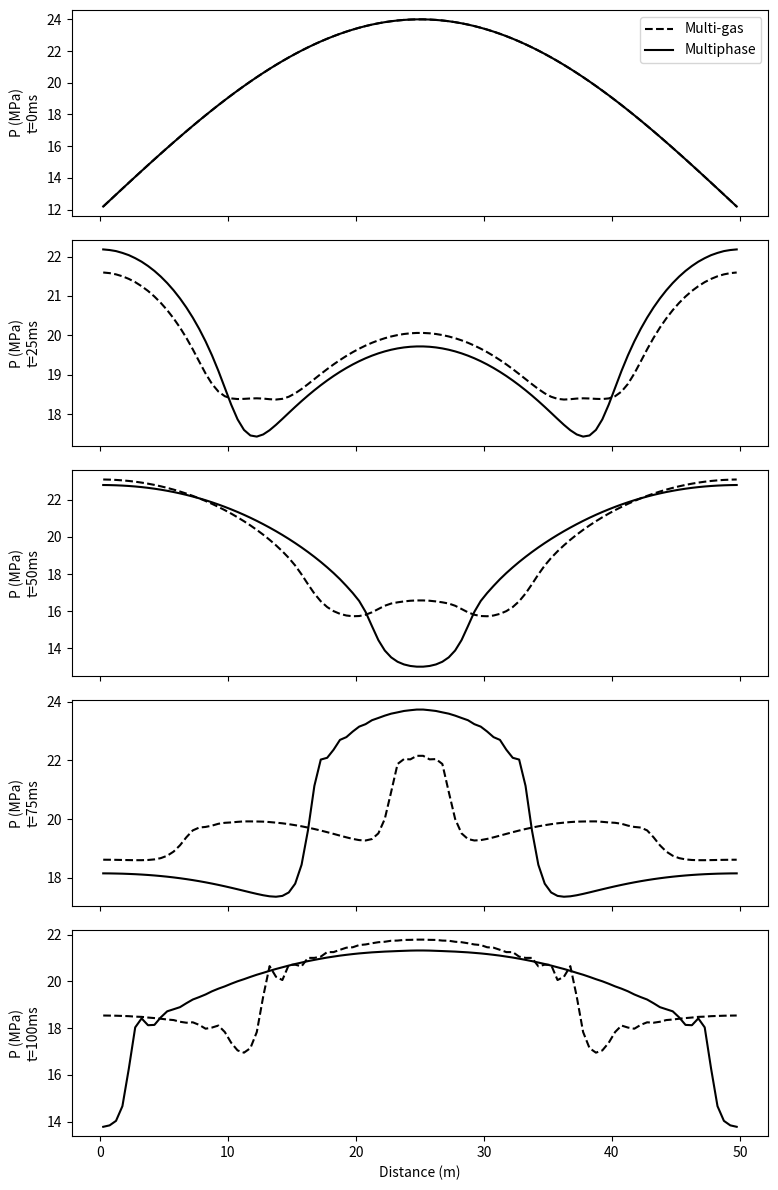
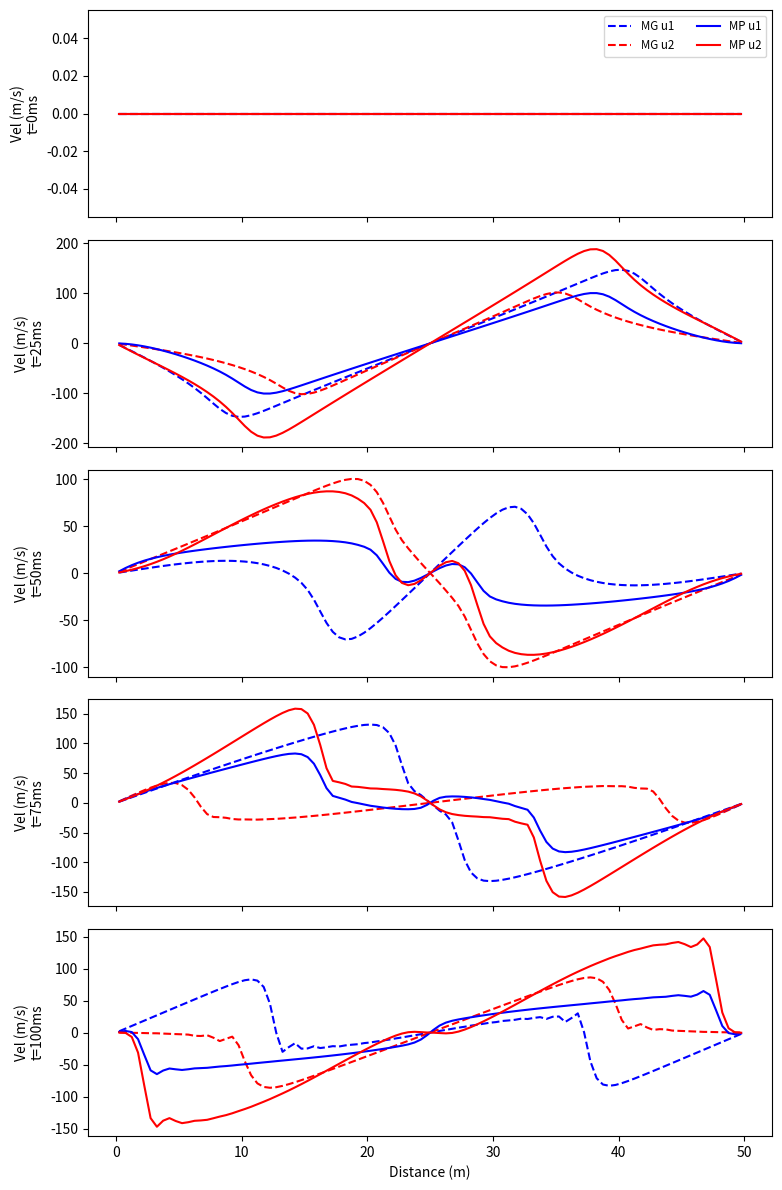

Generate these figures, in order, with matplotlib:
import numpy as np
import matplotlib.pyplot as plt

def solve_simulation_complete():
    # ==========================================
    # 1. SETUP & PARAMETERS
    # ==========================================
    L = 50.0            # Length [m]
    N = 100             # Grid points
    dx = L / N

    T_final = 0.100     # Final time [s]
    dt = 5e-6           # Time step [s]
    n_steps = int(round(T_final / dt))

    # Save steps for t = 0, 25, 50, 75, 100 ms
    save_times = [0.0, 0.025, 0.050, 0.075, 0.100]
    save_steps = [int(round(t/dt)) for t in save_times]

    # Constants
    Cv1 = 1355.0; R1 = 452.0
    Cv2 = 2710.0; R2 = 903.0

    # Grid (Staggered)
    x_c = np.linspace(dx/2, L - dx/2, N) # Cell centers

    # ==========================================
    # 2. INITIAL CONDITIONS
    # ==========================================
    def get_ICs():
        term_sin = np.sin(np.pi * x_c / L)

        # Multi-gas ICs
        p1_mg = 12e6 * (1.0 + term_sin) * (0.5 + 0.1 * term_sin)
        p2_mg = 12e6 * (1.0 + term_sin) * (0.5 - 0.1 * term_sin)
        T_mg = 413.0

        # Multiphase ICs
        p_mp = 12e6 * (1.0 + term_sin)
        alpha1_mp = 0.5 + 0.1 * term_sin
        alpha2_mp = 1.0 - alpha1_mp
        T_mp = 413.0

        return p1_mg, p2_mg, T_mg, p_mp, alpha1_mp, alpha2_mp, T_mp

    def get_flux(u, phi):
        flx = np.zeros(len(u))
        for i in range(1, len(u)-1):
            if u[i] >= 0: flx[i] = u[i] * phi[i-1]
            else: flx[i] = u[i] * phi[i]
        return flx

    # ==========================================
    # 3. SOLVER: MULTI-GAS
    # ==========================================
    print("Running Multi-Gas Simulation...")
    p1_0, p2_0, T_0, _, _, _, _ = get_ICs()

    # Initialize Conservative Variables
    rho1 = p1_0 / (R1 * T_0)
    rho2 = p2_0 / (R2 * T_0)
    E1 = rho1 * Cv1 * T_0
    E2 = rho2 * Cv2 * T_0

    u1 = np.zeros(N+1)
    u2 = np.zeros(N+1)

    mg_results = {}

    # Save initial state
    curr_T1 = E1/(rho1*Cv1); P1 = rho1*R1*curr_T1
    curr_T2 = E2/(rho2*Cv2); P2 = rho2*R2*curr_T2
    mg_results[0] = {
        'x': x_c,
        'p': P1+P2,
        'u1': 0.5*(u1[:-1]+u1[1:]),
        'u2': 0.5*(u2[:-1]+u2[1:])
    }

    # Working variables
    r1 = rho1.copy(); r2 = rho2.copy()
    e1 = E1.copy(); e2 = E2.copy()
    v1 = u1.copy(); v2 = u2.copy()

    for n in range(1, n_steps+1):
        # --- Update Mass ---
        f_r1 = get_flux(v1, r1)
        f_r2 = get_flux(v2, r2)
        r1 = r1 - (dt/dx)*(f_r1[1:] - f_r1[:-1])
        r2 = r2 - (dt/dx)*(f_r2[1:] - f_r2[:-1])

        # --- Update Energy ---
        curr_T1 = e1 / (r1 * Cv1)
        curr_P1 = r1 * R1 * curr_T1
        curr_H1 = e1 + curr_P1
        f_e1 = get_flux(v1, curr_H1)

        curr_T2 = e2 / (r2 * Cv2)
        curr_P2 = r2 * R2 * curr_T2
        curr_H2 = e2 + curr_P2
        f_e2 = get_flux(v2, curr_H2)

        e1 = e1 - (dt/dx)*(f_e1[1:] - f_e1[:-1])
        e2 = e2 - (dt/dx)*(f_e2[1:] - f_e2[:-1])

        # --- Update Momentum ---
        dp1 = np.zeros(N+1); dp2 = np.zeros(N+1)
        dp1[1:-1] = (curr_P1[1:] - curr_P1[:-1])/dx
        dp2[1:-1] = (curr_P2[1:] - curr_P2[:-1])/dx

        rf1 = np.zeros(N+1); rf2 = np.zeros(N+1)
        rf1[1:-1] = 0.5*(r1[1:] + r1[:-1])
        rf2[1:-1] = 0.5*(r2[1:] + r2[:-1])

        v1_new = np.zeros_like(v1)
        v2_new = np.zeros_like(v2)

        for i in range(1, N):
            if v1[i]>0: du1 = (v1[i]-v1[i-1])/dx
            else: du1 = (v1[i+1]-v1[i])/dx

            if v2[i]>0: du2 = (v2[i]-v2[i-1])/dx
            else: du2 = (v2[i+1]-v2[i])/dx

            v1_new[i] = v1[i] + dt * (-v1[i]*du1 - (1.0/rf1[i])*dp1[i])
            v2_new[i] = v2[i] + dt * (-v2[i]*du2 - (1.0/rf2[i])*dp2[i])

        v1 = v1_new; v2 = v2_new

        if n in save_steps:
            T1 = e1/(r1*Cv1); P1 = r1*R1*T1
            T2 = e2/(r2*Cv2); P2 = r2*R2*T2
            mg_results[n] = {
                'x': x_c,
                'p': P1+P2,
                'u1': 0.5*(v1[:-1]+v1[1:]),
                'u2': 0.5*(v2[:-1]+v2[1:])
            }

    # ==========================================
    # 4. SOLVER: MULTIPHASE
    # ==========================================
    print("Running Multiphase Simulation...")
    _, _, _, p_0, a1_0, a2_0, T_mp_0 = get_ICs()

    rhop1 = p_0 / (R1 * T_mp_0)
    rhop2 = p_0 / (R2 * T_mp_0)
    m1 = a1_0 * rhop1
    m2 = a2_0 * rhop2
    E1_mp = m1 * Cv1 * T_mp_0
    E2_mp = m2 * Cv2 * T_mp_0

    u1_mp = np.zeros(N+1)
    u2_mp = np.zeros(N+1)

    mp_results = {}
    mp_results[0] = {
        'x': x_c,
        'p': p_0,
        'u1': 0.5*(u1_mp[:-1]+u1_mp[1:]),
        'u2': 0.5*(u2_mp[:-1]+u2_mp[1:])
    }

    curr_a1 = a1_0.copy(); curr_p = p_0.copy()
    K1 = R1/Cv1; K2 = R2/Cv2

    for n in range(1, n_steps+1):
        # --- Update Mass ---
        f_m1 = get_flux(u1_mp, m1)
        f_m2 = get_flux(u2_mp, m2)
        m1 = m1 - (dt/dx)*(f_m1[1:] - f_m1[:-1])
        m2 = m2 - (dt/dx)*(f_m2[1:] - f_m2[:-1])

        # --- Update Energy ---
        H1_vol = E1_mp + curr_a1 * curr_p
        H2_vol = E2_mp + (1.0-curr_a1) * curr_p

        f_E1 = get_flux(u1_mp, H1_vol)
        f_E2 = get_flux(u2_mp, H2_vol)

        E1_new = E1_mp - (dt/dx)*(f_E1[1:] - f_E1[:-1])
        E2_new = E2_mp - (dt/dx)*(f_E2[1:] - f_E2[:-1])

        # --- Update Momentum ---
        dp = np.zeros(N+1)
        dp[1:-1] = (curr_p[1:] - curr_p[:-1])/dx

        m1f = np.zeros(N+1); a1f = np.zeros(N+1); m2f = np.zeros(N+1); a2f = np.zeros(N+1)
        m1f[1:-1] = 0.5*(m1[1:]+m1[:-1])
        a1f[1:-1] = 0.5*(curr_a1[1:]+curr_a1[:-1])
        m2f[1:-1] = 0.5*(m2[1:]+m2[:-1])
        a2f[1:-1] = 1.0 - a1f[1:-1]

        v1_new = np.zeros_like(u1_mp)
        v2_new = np.zeros_like(u2_mp)

        for i in range(1, N):
            if u1_mp[i]>0: du1 = (u1_mp[i]-u1_mp[i-1])/dx
            else: du1 = (u1_mp[i+1]-u1_mp[i])/dx

            if u2_mp[i]>0: du2 = (u2_mp[i]-u2_mp[i-1])/dx
            else: du2 = (u2_mp[i+1]-u2_mp[i])/dx

            f1 = (a1f[i] / (m1f[i]+1e-9)) * dp[i]
            f2 = (a2f[i] / (m2f[i]+1e-9)) * dp[i]

            v1_new[i] = u1_mp[i] + dt * (-u1_mp[i]*du1 - f1)
            v2_new[i] = u2_mp[i] + dt * (-u2_mp[i]*du2 - f2)

        u1_mp = v1_new; u2_mp = v2_new

        # --- Energy Source ---
        a1_star = (K1 * E1_new) / (K1 * E1_new + K2 * E2_new)
        d_alpha = a1_star - curr_a1
        work = curr_p * d_alpha

        E1_mp = E1_new - work
        E2_mp = E2_new + work

        curr_a1 = (K1 * E1_mp) / (K1 * E1_mp + K2 * E2_mp)
        curr_p = (K1 * E1_mp) / (curr_a1 + 1e-9)

        if n in save_steps:
            mp_results[n] = {
                'x': x_c,
                'p': curr_p,
                'u1': 0.5*(u1_mp[:-1]+u1_mp[1:]),
                'u2': 0.5*(u2_mp[:-1]+u2_mp[1:])
            }

    # ==========================================
    # 5. PLOTTING
    # ==========================================
    # --- PRESSURE PLOT ---
    fig, axes = plt.subplots(5, 1, figsize=(8, 12), sharex=True)
    times = [0, 0.025, 0.050, 0.075, 0.100]

    for i, t in enumerate(times):
        step = save_steps[i]
        axes[i].plot(mg_results[step]['x'], mg_results[step]['p']/1e6, 'k--', label='Multi-gas')
        axes[i].plot(mp_results[step]['x'], mp_results[step]['p']/1e6, 'k-', label='Multiphase')
        axes[i].set_ylabel(f'P (MPa)\nt={t*1000:.0f}ms')

        # [MODIFIED] Commented out fixed limits as requested
        # axes[i].set_ylim(12, 16)

        if i==0: axes[i].legend(loc='upper right')
    axes[-1].set_xlabel('Distance (m)')
    plt.tight_layout()
    plt.savefig('comparison_pressure_updated.png')

    # --- VELOCITY PLOT ---
    fig2, axes2 = plt.subplots(5, 1, figsize=(8, 12), sharex=True)
    for i, t in enumerate(times):
        step = save_steps[i]
        ax = axes2[i]

        # Multi-gas velocities
        ax.plot(mg_results[step]['x'], mg_results[step]['u1'], 'b--', label='MG u1')
        ax.plot(mg_results[step]['x'], mg_results[step]['u2'], 'r--', label='MG u2')

        # Multiphase velocities
        ax.plot(mp_results[step]['x'], mp_results[step]['u1'], 'b-', label='MP u1')
        ax.plot(mp_results[step]['x'], mp_results[step]['u2'], 'r-', label='MP u2')

        ax.set_ylabel(f'Vel (m/s)\nt={t*1000:.0f}ms')
        if i==0: ax.legend(loc='upper right', fontsize='small', ncol=2)

    axes2[-1].set_xlabel('Distance (m)')
    plt.tight_layout()
    plt.savefig('comparison_velocity_updated.png')
    plt.show()

if __name__ == "__main__":
    solve_simulation_complete()
